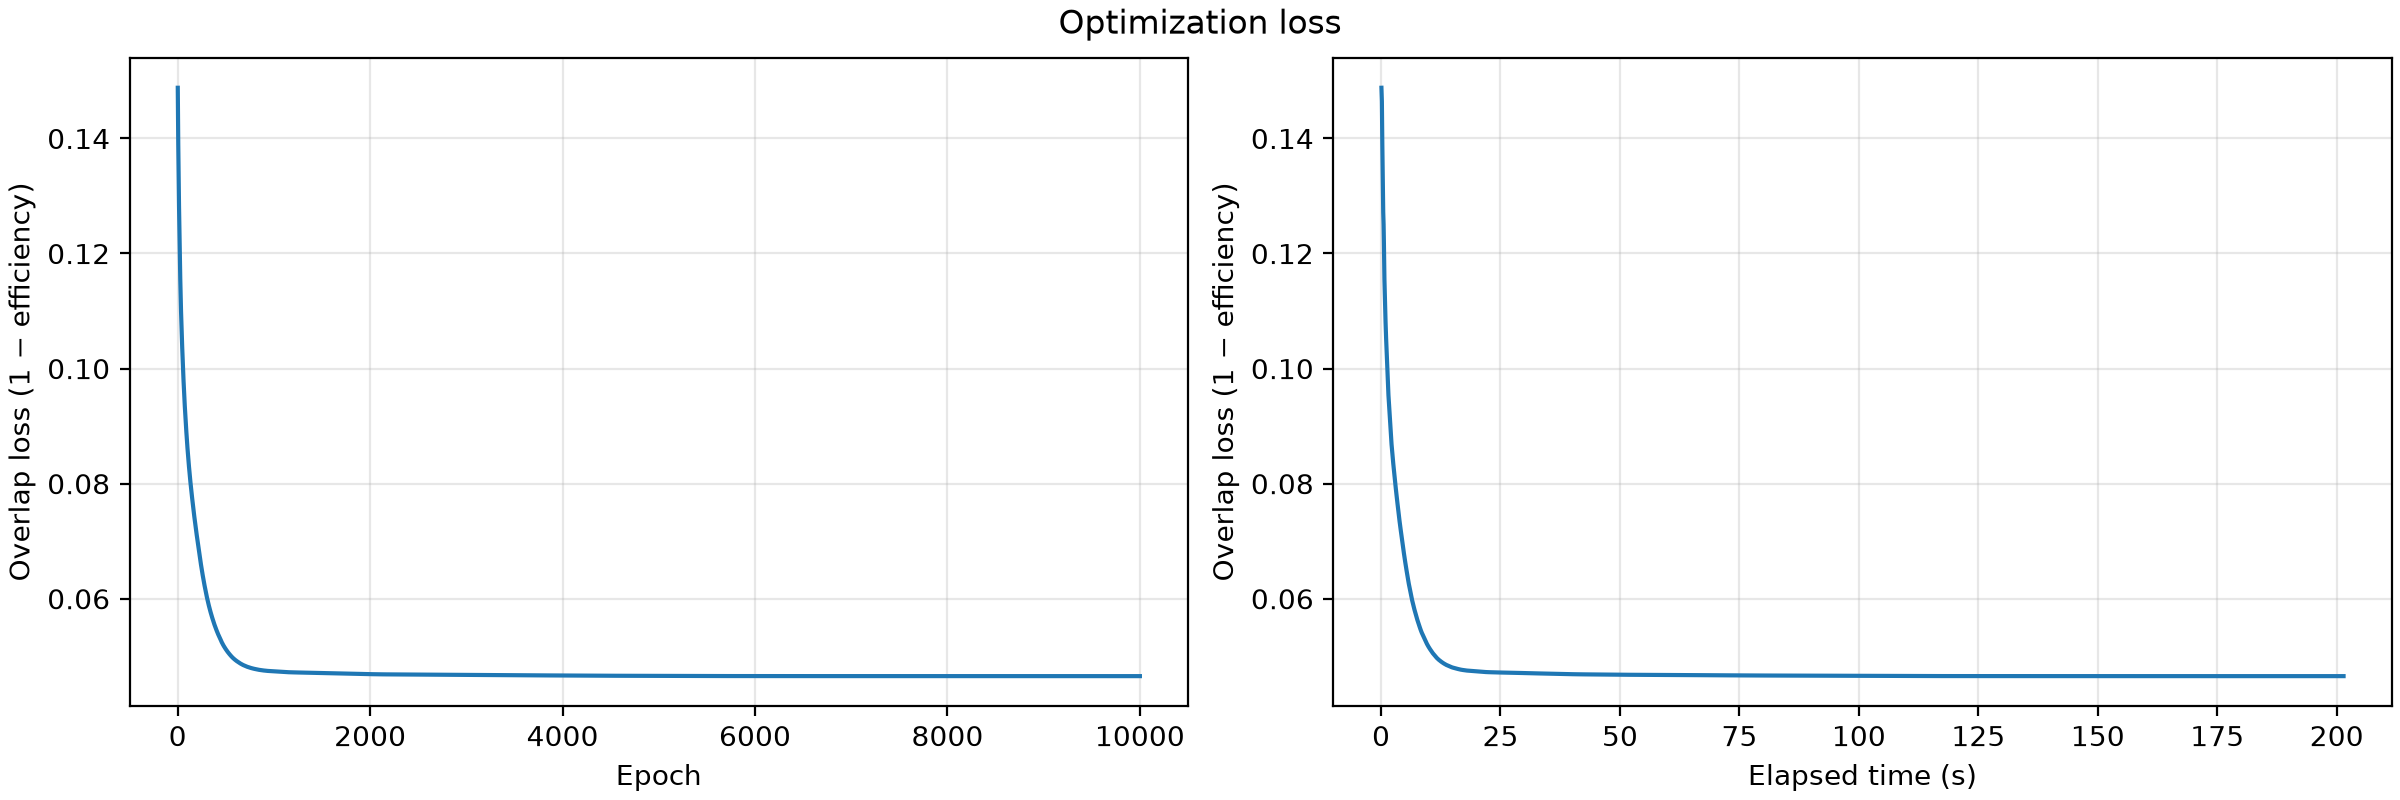

Values plotted in this chart, from the file beside it:
epoch, elapsed_seconds, loss
1, 0.08523, 0.1488
2, 0.1765, 0.1465
3, 0.1947, 0.1446
4, 0.2148, 0.1427
5, 0.2474, 0.1408
6, 0.2686, 0.1391
7, 0.2927, 0.1375
8, 0.3295, 0.1361
9, 0.3571, 0.1346
10, 0.3759, 0.1332
11, 0.3937, 0.1319
12, 0.4095, 0.1306
13, 0.4252, 0.1294
14, 0.4397, 0.1282
15, 0.4588, 0.1272
16, 0.5021, 0.1261
17, 0.5357, 0.1251
18, 0.5623, 0.124
19, 0.5858, 0.123
20, 0.5994, 0.122
21, 0.6143, 0.1209
22, 0.6278, 0.12
23, 0.6414, 0.119
24, 0.6547, 0.1181
25, 0.6699, 0.1172
26, 0.6911, 0.1164
27, 0.7111, 0.1155
28, 0.7347, 0.1147
29, 0.7545, 0.1139
30, 0.7747, 0.1132
31, 0.7958, 0.1125
32, 0.8158, 0.1118
33, 0.8361, 0.1111
34, 0.8591, 0.1105
35, 0.8837, 0.1099
36, 0.9071, 0.1093
37, 0.9254, 0.1087
38, 0.946, 0.1081
39, 0.9669, 0.1075
40, 0.9875, 0.107
41, 1.01, 0.1065
42, 1.031, 0.106
43, 1.051, 0.1056
44, 1.07, 0.1051
45, 1.092, 0.1046
46, 1.115, 0.1042
47, 1.135, 0.1037
48, 1.155, 0.1033
49, 1.176, 0.1028
50, 1.195, 0.1024
51, 1.215, 0.1019
52, 1.233, 0.1015
53, 1.254, 0.1011
54, 1.275, 0.1006
55, 1.293, 0.1001
56, 1.314, 0.09971
57, 1.334, 0.0993
58, 1.354, 0.09892
59, 1.373, 0.09858
60, 1.391, 0.09822
... 9,940 more rows
